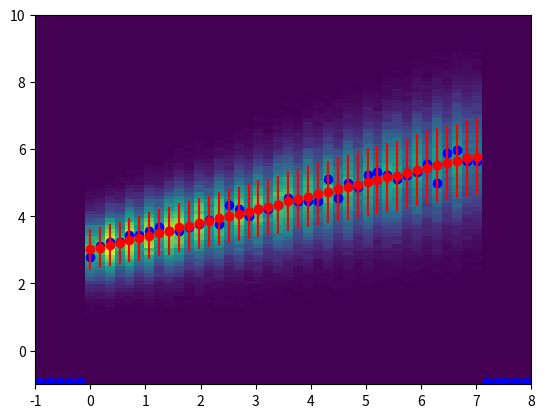

This figure's Python source:
"""
"""

import numpy as np

def bincenter(bins):
    return (bins[1:] + bins[:-1]) / 2.

class Hist2d:
    def __init__(self, H, bx, by):
        self.e = H  # e : for entries
        self.bx = bx
        self.by = by
        self.cx = bincenter(bx)
        self.cy = bincenter(by)



def _method_mode(H):
    return H.cy[H.e.argmax(axis=1)]

def _method_mean(H):
    return (H.e * H.cy).sum(axis=1) / H.e.sum(axis=1)

def _method_std(H):
    m = _method_mean(H)[:, np.newaxis]
    s = np.sqrt(
            (
                H.e * (H.cy[np.newaxis,:] - m)**2
            ).sum(axis=1) / (H.e.sum(axis=1) - 1)
        )
    return s

methods = {
    "mean": _method_mean,
    "mode": _method_mode,
    "std": _method_std,
}

def profile_along_x(H, bx=None, by=None, method="mean"):
    if bx is not None and by is not None:
        H = Hist2d(H, bx, by)

    method = methods[method]
    return H.cx, method(H)


if __name__ == "__main__":

    x = np.linspace(0, 7, 100)
    y = 3 + 0.4*x

    x = x.repeat(3000)
    y = y.repeat(3000)

    y += np.random.normal(scale=y/5, size=y.shape)

    import matplotlib.pyplot as plt

    H, bx , by, img = plt.hist2d(x,y, bins=[
        np.linspace(-1, 8, 51),
        np.linspace(-1, 10, 101),
        ], cmap="viridis")

    H = Hist2d(H, bx, by)

    mode = _method_mode(H)
    mean = _method_mean(H)
    std = _method_std(H)
    plt.plot(H.cx, mode, 'bo')
    plt.errorbar(x=H.cx, y=mean, yerr=std, fmt="ro")
    
    plt.ion()
    plt.show()